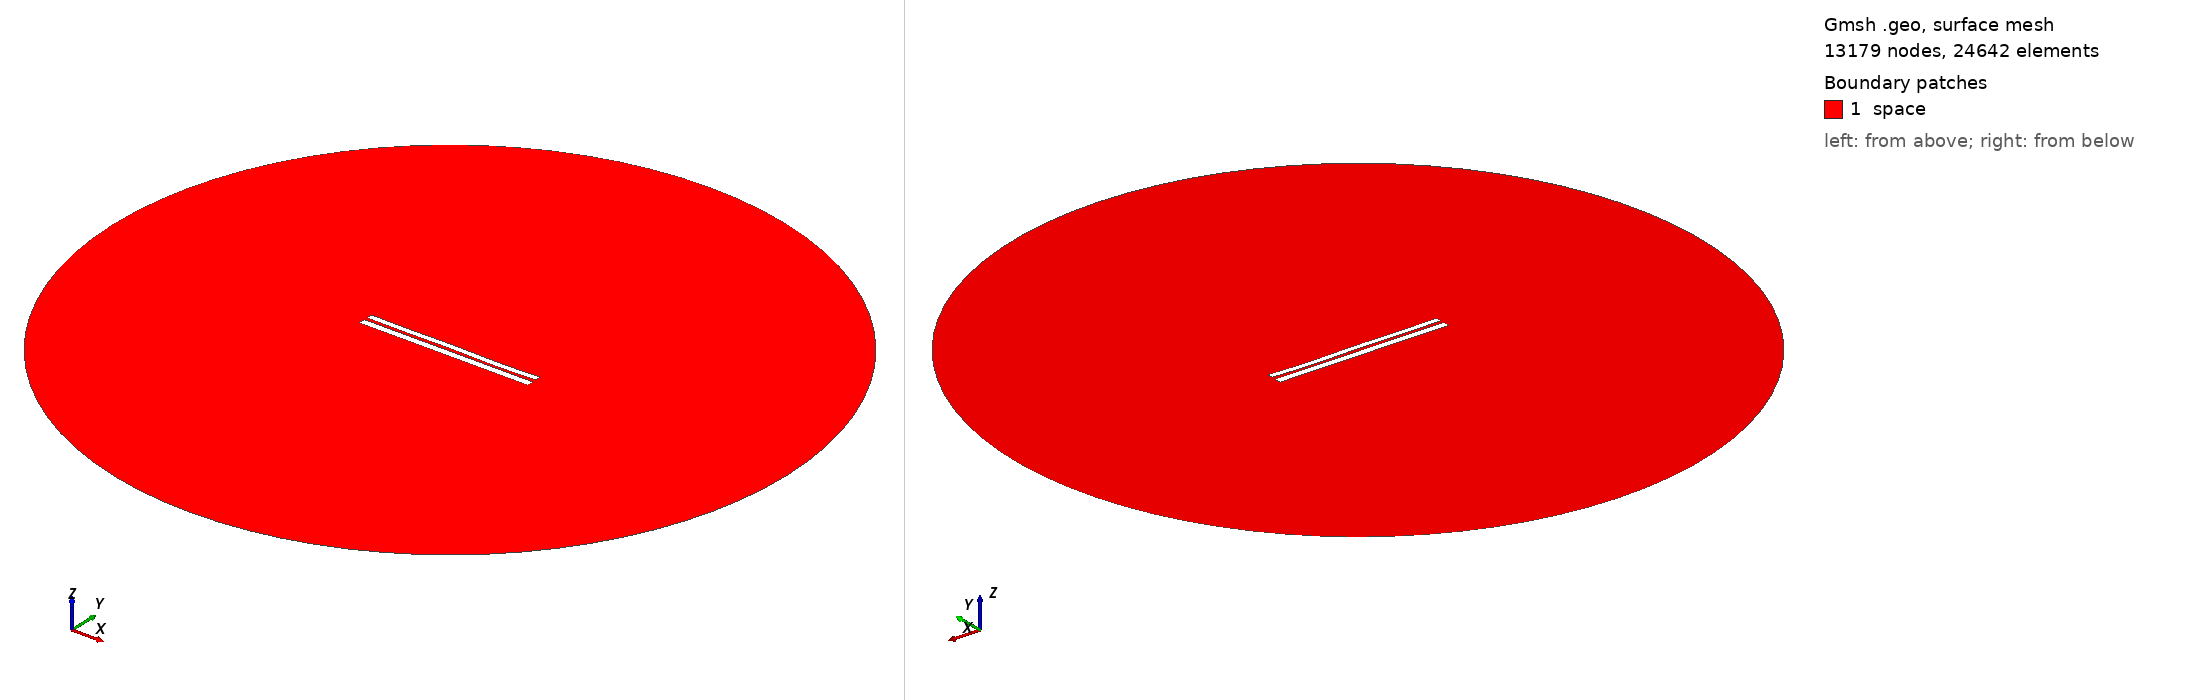

Gmsh geometry script, surface-meshed: 13179 nodes, 24642 surface elements. Boundary patches (legend numbers): 1 space. Left view from above one corner, right view from below the opposite corner. Legend entries are the model's physical surfaces. The drawing asked Gmsh for element sizes between 1% and 20% of the model's largest extent; the script's own settings can give other sizes.

=== 6916.geo (drawn) ===
//---------------------------------------
// Geometry kernel
//---------------------------------------

SetFactory("OpenCASCADE");



//---------------------------------------
// Parameters of the geometry
//---------------------------------------

// Overetch of the upper plate
overetch = 0.25;

// Distance between the plates
distance = 1.75;

// Discretization over the x axis (for the deformation)
nx = 50; 

// Length of the plate
L = 100 - overetch; 

// Number of modes
n = 4; 

// 1st mode coefficient
coeff(1) = -0.15;
beta(1) = 0.596864 * 3.1415926535 / L;

// 2nd mode coefficient
coeff(2) = -0.075;
beta(2) = 1.49418 * 3.1415926535 / L;

// 3rd mode coefficient
coeff(3) = 0.07499999999999998;
beta(3) = 2.50025 * 3.1415926535 / L;

// 4th mode coefficient
coeff(4) = -0.15;
beta(4) = 3.49999 * 3.1415926535 / L;



//---------------------------------------
// Upper plate (deformed rectangle)
//---------------------------------------

// Coordiantes of the upper plate
xmin = -50;
xmax = 50 - overetch;

// Height of the upper plate
yheight = 4 - 2 * overetch;

// Indexes of the points
UpperID[] = {};
LowerID[] = {};
LeftID[] = {};
RightID[] = {};

// Point index
p = 1;

// Horizontal edges
For i In {1:nx}
    x = xmin + (i-1)*(xmax - xmin)/(nx-1);

    y_bottom = distance / 2 + overetch;
    For j In {1:n}
        C = (Cosh(beta(j)*L) + Cos(beta(j)*L)) / (Sinh(beta(j)*L) + Sin(beta(j)*L));
        y_bottom  = y_bottom + coeff(j) * (Cosh(beta(j)*(x+50)) - Cos(beta(j)*(x+50)) - C * (Sinh(beta(j)*(x+50)) - Sin(beta(j)*(x+50))));
    EndFor

    y_top = y_bottom + yheight;

    Point(p) = {x, y_top, 0, 1.0};
    UpperID[i] = p;
    p = p + 1;

    Point(p) = {x, y_bottom, 0, 1.0};
    LowerID[i] = p;
    p = p + 1;
EndFor

// Create point lists
UpperPts[] = {}; LowerPts[] = {};
For i In {1:nx}
  UpperPts[] += {UpperID[i]};
  LowerPts[] += {LowerID[i]};
EndFor

// Build splines
Spline(1) = {UpperPts[]};
Spline(2) = {LowerPts[]};
Line(3) = {LowerPts[nx-1], UpperPts[nx-1]};
Line(4) = {LowerPts[0], UpperPts[0]};

// Build the plane surface
Curve Loop(1) = {2, 3, -1, -4};
Plane Surface(1) = {1};



//---------------------------------------
// Lower plate (rectangle)
//---------------------------------------

// Vertices
Point(1001) = {-50, -1, 0, 1.0};
Point(1002) = { 50, -1, 0, 1.0};
Point(1003) = { 50,  -5, 0, 1.0};
Point(1004) = {-50,  -5, 0, 1.0};

// Edges
Line(5) = {1001, 1002};
Line(6) = {1002, 1003};
Line(7) = {1003, 1004};
Line(8) = {1004, 1001};

// Plane surface
Line Loop(2) = {5, 6, 7, 8};
Plane Surface(2) = {2}; 



//---------------------------------------
// Outer (fictious) boundary
//---------------------------------------

// Points
Point(1005) = {0, 0, 0};       // Center
Point(1006) = {200, 0, 0};     // Start point
Point(1007) = {0, 200, 0};     // 90 degrees
Point(1008) = {-200, 0, 0};    // 180 degrees
Point(1009) = {0, -200, 0};    // 270 degrees

// Circle arcs (each needs start, center, end)
Circle(9) = {1006, 1005, 1007};
Circle(10) = {1007, 1005, 1008};
Circle(11) = {1008, 1005, 1009};
Circle(12) = {1009, 1005, 1006};

// Plane surface for the entire domain
Curve Loop(3) = {9, 10, 11, 12};
Surface(3) = {3};

// Subtract the plates from the whole domain to obtain the actual domain where we want to solve the equations
BooleanDifference{ Surface{3}; Delete; }{ Surface{1}; Surface{2}; Delete; }




//---------------------------------------
// Transfinite Lines/Curves
//---------------------------------------

// Set the number of points on the boundaries
r = 7;

// Plates
Transfinite Curve {1, 2} = 50*r Using Progression 1;
Transfinite Curve {3, 4} = 2*r Using Progression 1;
Transfinite Line {5, 7} = 50*r Using Progression 1;
Transfinite Line {6, 8} = 2*r Using Progression 1;

// Outer boundary
Transfinite Line {9, 10, 11, 12} = 20 Using Progression 1;



//---------------------------------------
// Physical groups
//---------------------------------------                

// Physical curves (boundaries)
Physical Line("force_segment", 10) = {2};
Physical Line("upper_plate", 11) = {1, 3, 4};
Physical Line("lower_plate", 12) = {5, 6, 7, 8};
Physical Line("boundary", 20) = {9, 10, 11, 12};

// Physical Surfaces
Physical Surface("space", 30) = {3};



//---------------------------------------
// 6. Generate the Mesh
//---------------------------------------

// 2D mesh generation
Mesh 2;
